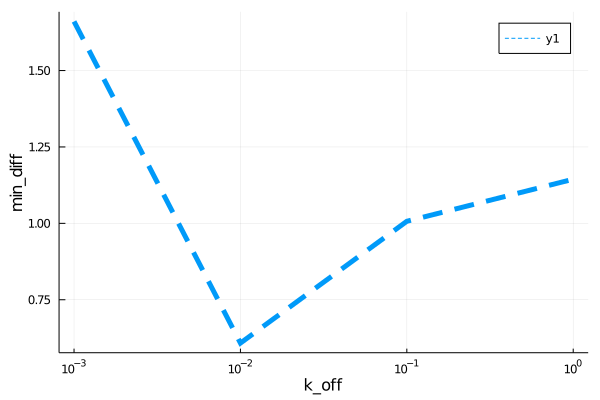

The data file committed next to this chart (first rows):
para, error
0.001, 1.661
0.01, 0.6082
0.1, 1.007
1.0, 1.144
